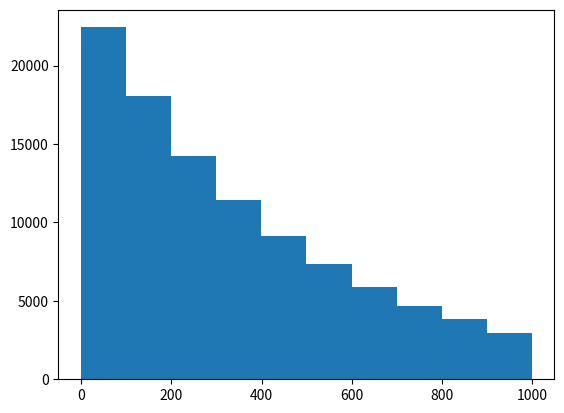

The matplotlib source for this figure:
#coding=utf-8
#!/usr/bin/python3.6
from  __future__ import print_function
from random import choices
from matplotlib import pyplot as plt
# import rados, sys

class BaseBench():
	def __init__(self, obj_num=10000, access_max=-1, pending_max=100):
		self.total_access = 0
		self.hit_access = 0
		self.pending_access = 0
		self.obj_num = obj_num
		self.access_max = access_max
		self.pending_max = pending_max

	def __str__(self):
		return ("total access: {0}, hit access: {1}, pending access: {2}, object num: {3}, " +\
			"access max: {4}, pending max: {5} ").format(self.total_access, self.hit_access,
			self.pending_access, self.obj_num, self.access_max, self.pending_max
			)

	def __repr__(self):
		return str(self)

	def generate(self):
		weights = [1] * self.obj_num
		return choices(range(self.obj_num), weights=weights, k=self.access_max)

class RWBench(BaseBench):
	def __init__(self, obj_num=10000, access_max=-1, pending_max=100, write_ratio=1.0):
		super().__init__(obj_num, access_max, pending_max)
		self.write_ratio_expect = write_ratio
		self.write_counter = 0

	def __str__(self):
		return super().__str__() + "write ratio expect: {0}, write counter: {1}".format(
			self.write_ratio_expect, self.write_counter)

	def __repr__(self):
		return str(self)

	def generate(self):
		base = super().generate()
		rw = choices([True, False], weights=[self.write_ratio_expect, 1-self.write_ratio_expect], k=self.access_max)
		access_rw = zip(base, rw)
		# Turn read to write if object not exists
		writed = []
		for index, p in enumerate(access_rw):
			if not p[1] and p[0] not in writed:
				writed.append(p[0])
				yield (p[0], True)
			else:
				yield p

class UnbanlanceBench(BaseBench):
	def __init__(self, obj_num=10000, access_max=-1, pending_max=100, slop=0.8, groups=10):
		super().__init__(obj_num, access_max, pending_max)
		self.slop = slop
		self.groups = groups

	def generate(self):
		ival = (self.access_max/self.groups) * (1-self.slop) / (1-self.slop**self.groups)
		weights = []
		for i in range(self.groups):
			weights.extend([ival]*(self.obj_num // self.groups))
			ival *= self.slop
		base = choices(range(self.obj_num), weights=weights, k=self.access_max)
		return base


def show_dist(nums):
	plt.hist(nums)
	plt.show()

def calc_avg(num_ratio, access_ratio, obj_num, access_num):
	number = obj_num * num_ratio
	avg_access = access_num * access_ratio / number
	rest_avg_access = access_num * (1-access_ratio) / (obj_num-number)

	return (avg_access, rest_avg_access)


def main():
	a  = UnbanlanceBench(1000, 100000)
	b = a.generate()
	# h = list(zip(*b))[1]
	show_dist(b)
	# print(list(b))

if __name__ == '__main__':
	main()
